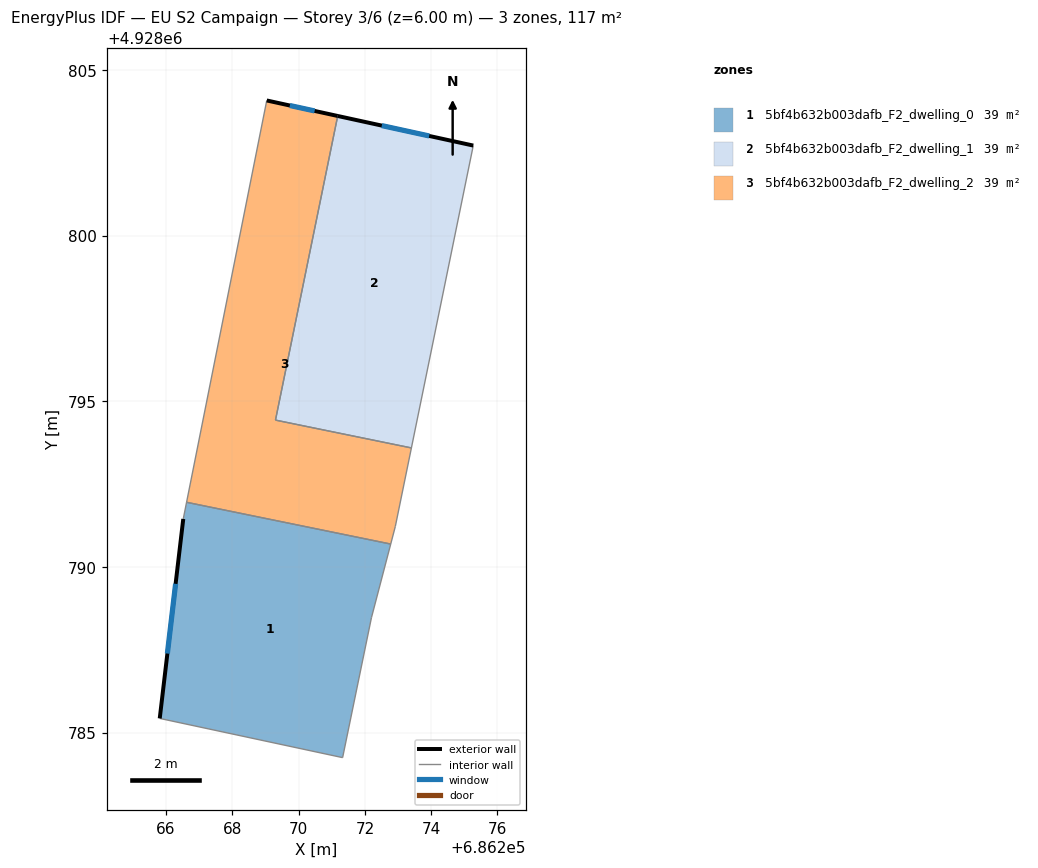
=== STOREY PLAN SPEC (per zone: floor XY polygon, exterior-wall plan segments, windows/doors) ===
zone 1: 5bf4b632b003dafb_F2_dwelling_0  (39.1 m²)
  floor: (686271.33, 4928784.25) (686272.20, 4928788.47) (686272.78, 4928790.69) (686266.62, 4928791.95) (686266.52, 4928791.45) (686265.81, 4928785.43)
  exterior wall: (686265.81, 4928785.43) – (686266.52, 4928791.45)  [6.1 m]
    window: (686266.04, 4928787.39) – (686266.29, 4928789.49)  [2.2 m²]
  interior walls: 5
zone 2: 5bf4b632b003dafb_F2_dwelling_1  (39.1 m²)
  floor: (686273.40, 4928793.59) (686275.27, 4928802.72) (686271.18, 4928803.61) (686269.30, 4928794.43)
  exterior wall: (686271.18, 4928803.61) – (686275.27, 4928802.72)  [4.2 m]
    window: (686272.51, 4928803.32) – (686273.94, 4928803.01)  [1.5 m²]
  interior walls: 3
zone 3: 5bf4b632b003dafb_F2_dwelling_2  (39.1 m²)
  floor: (686272.78, 4928790.69) (686272.92, 4928791.22) (686273.40, 4928793.59) (686269.30, 4928794.43) (686271.18, 4928803.61) (686269.04, 4928804.08) (686266.62, 4928791.95)
  exterior wall: (686269.04, 4928804.08) – (686271.18, 4928803.61)  [2.2 m]
    window: (686269.74, 4928803.93) – (686270.48, 4928803.76)  [0.8 m²]
  interior walls: 6

=== DERIVED (storey summary) ===
Building: EU S2 Campaign
Storey: 3 of 6  (floor level z = 6.00 m)
Storey gross floor area: 117.3 m²
Zones on this storey: 3
  - 5bf4b632b003dafb_F2_dwelling_0: floor 39.1 m²; exterior wall 6.1 m (18.2 m²); 1 window(s) 2.2 m²; WWR 12.2%
  - 5bf4b632b003dafb_F2_dwelling_1: floor 39.1 m²; exterior wall 4.2 m (12.6 m²); 1 window(s) 1.5 m²; WWR 12.2%
  - 5bf4b632b003dafb_F2_dwelling_2: floor 39.1 m²; exterior wall 2.2 m (6.6 m²); 1 window(s) 0.8 m²; WWR 12.2%
Zone adjacency (shared interzone walls):
  - 5bf4b632b003dafb_F2_dwelling_0 ↔ 5bf4b632b003dafb_F2_dwelling_2
  - 5bf4b632b003dafb_F2_dwelling_1 ↔ 5bf4b632b003dafb_F2_dwelling_2